Labelled photos from "Data", an image-classification folder in ngue01/project_signe_des_main. The possible labels are: maux tete augm, secours augm, vertige augm, vomissement augm.

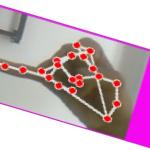
Label: maux tete augm

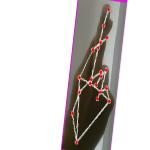
Label: vertige augm

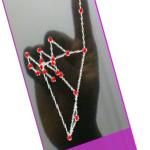
Label: vomissement augm

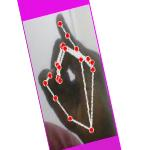
Label: maux tete augm

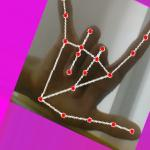
Label: secours augm

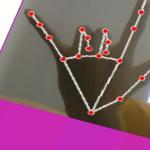
Label: secours augm
